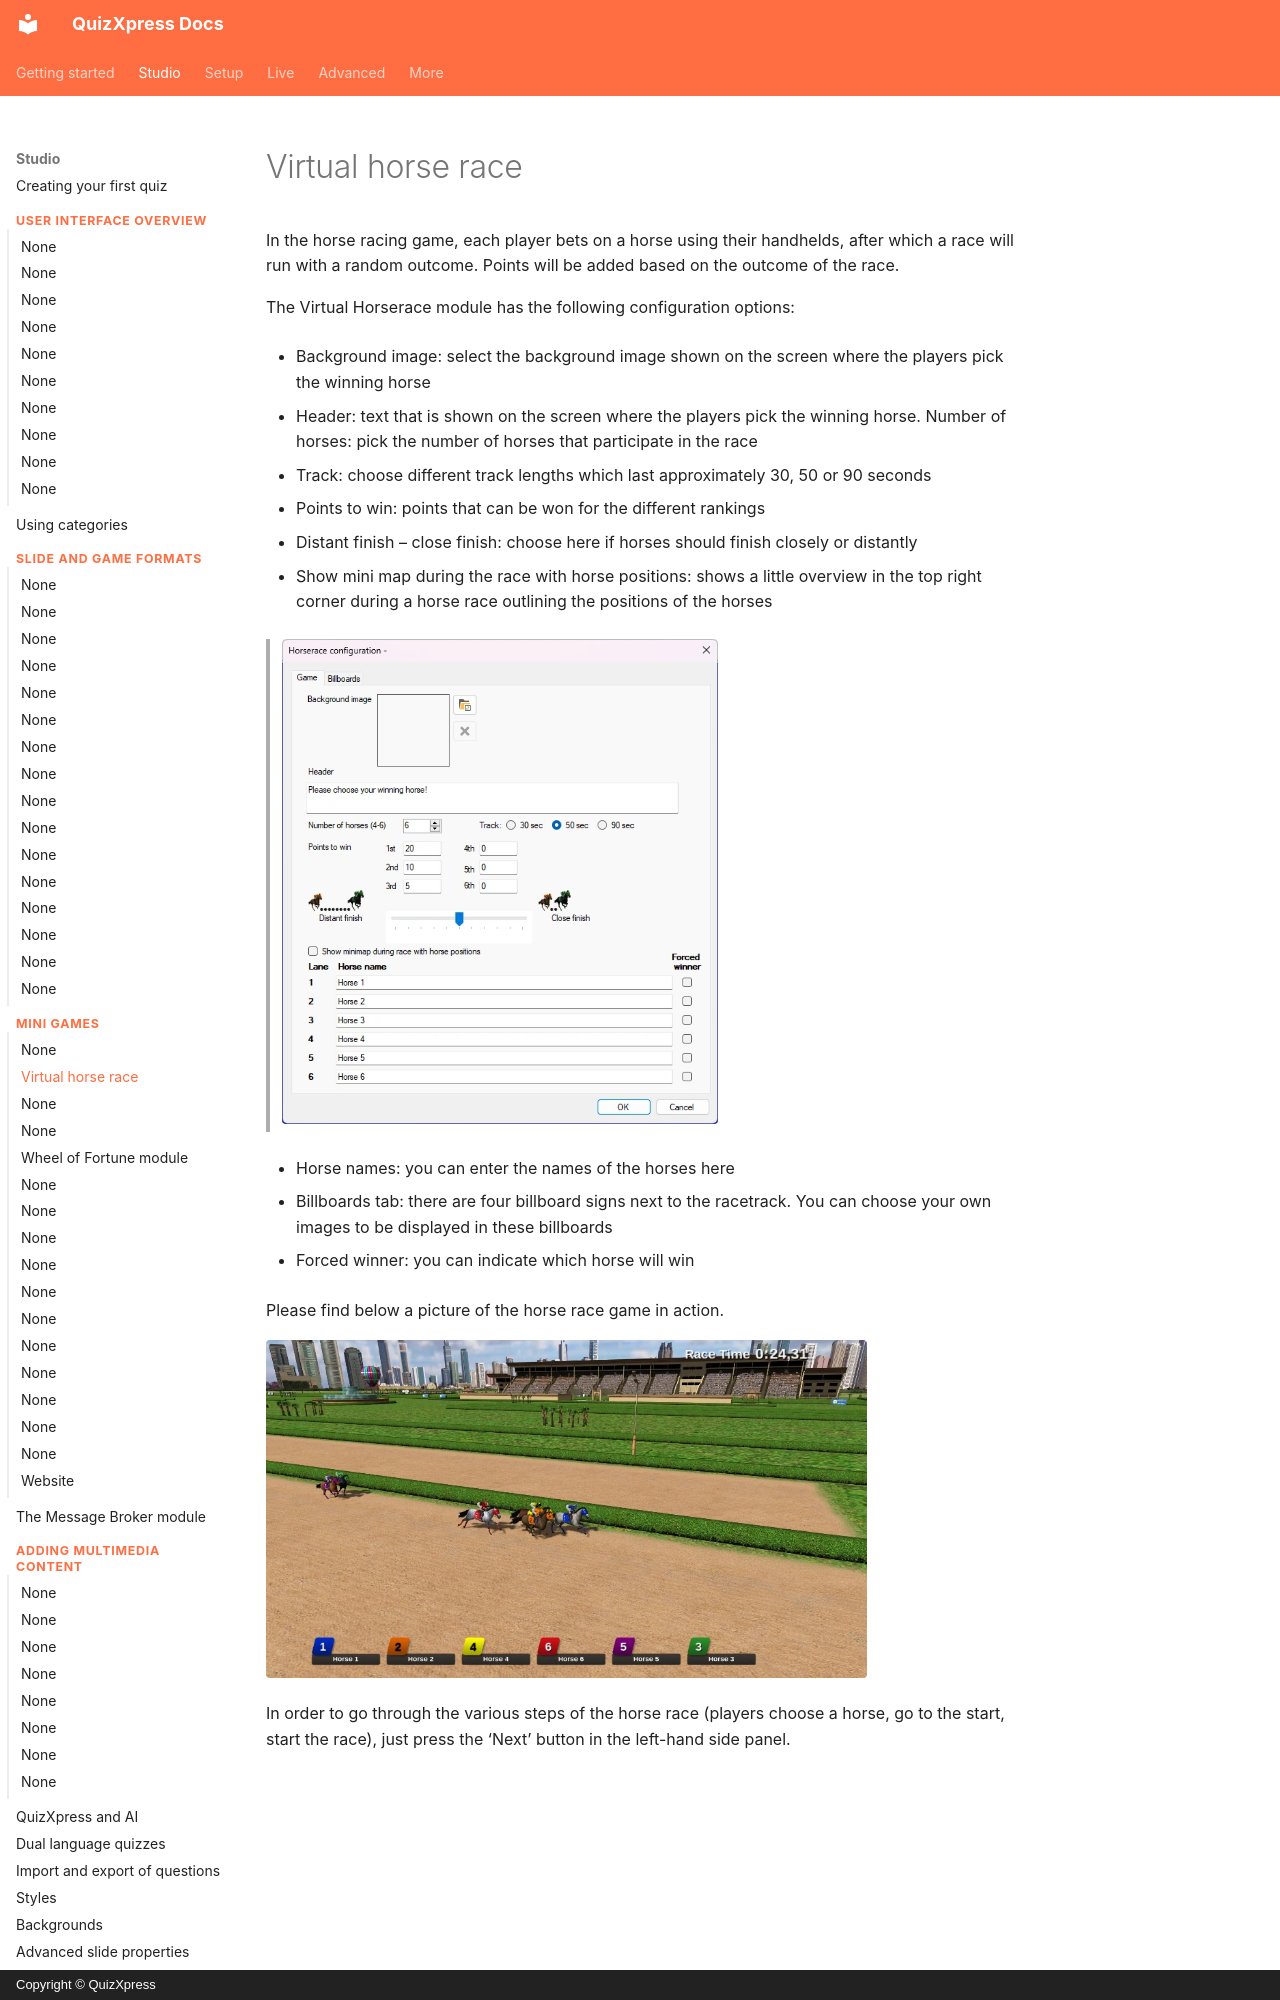

repository: gameshowcrew/quizxpress-docs · page: studio/mini-games/virtual-horse-race/index.html · generator: mkdocs · copyright: Copyright © QuizXpress

# Virtual horse race

In the horse racing game, each player bets on a horse using their handhelds, after which a race will run with a random outcome. Points will be added based on the outcome of the race.

The Virtual Horserace module has the following configuration options:

- Background image: select the background image shown on the screen where the players pick the winning horse

- Header: text that is shown on the screen where the players pick the winning horse. Number of horses: pick the number of horses that participate in the race

- Track: choose different track lengths which last approximately 30, 50 or 90 seconds

- Points to win: points that can be won for the different rankings

- Distant finish – close finish: choose here if horses should finish closely or distantly

- Show mini map during the race with horse positions: shows a little overview in the top right corner during a horse race outlining the positions of the horses

> ![](../../assets/images/image132.webp){ width="436" loading=lazy }

- Horse names: you can enter the names of the horses here
